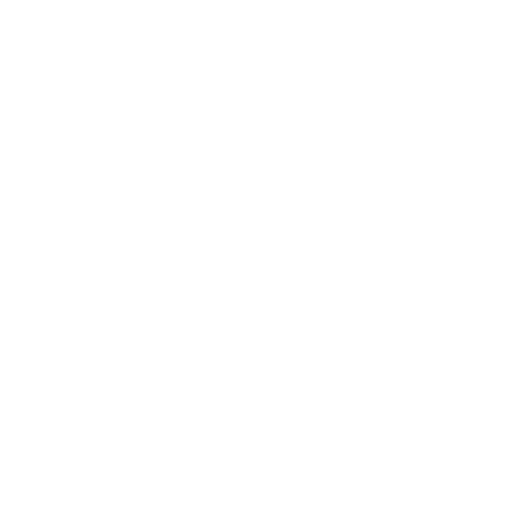
t = 0.00 s
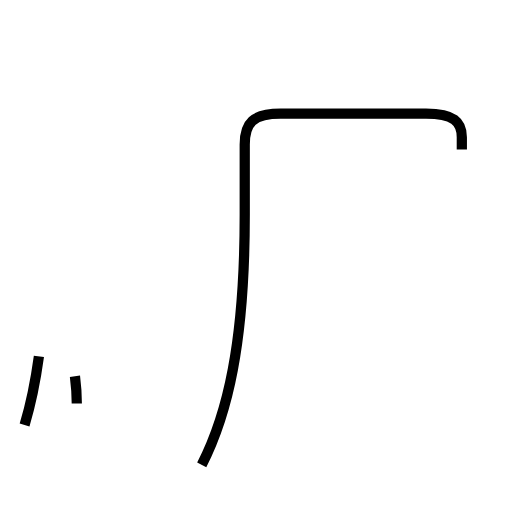
t = 2.01 s
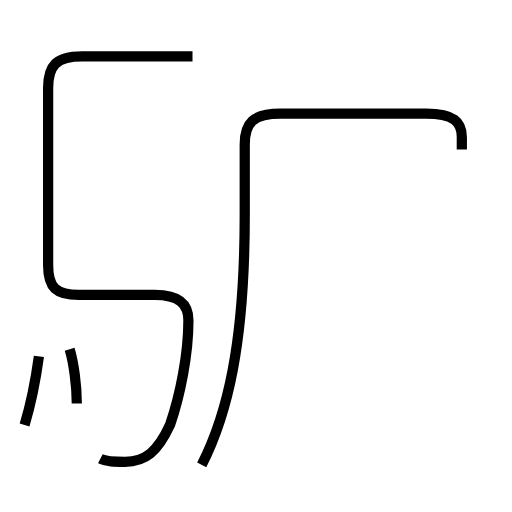
t = 4.17 s
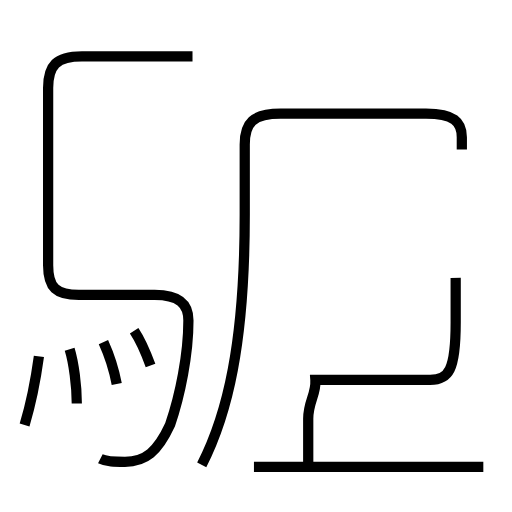
t = 6.01 s
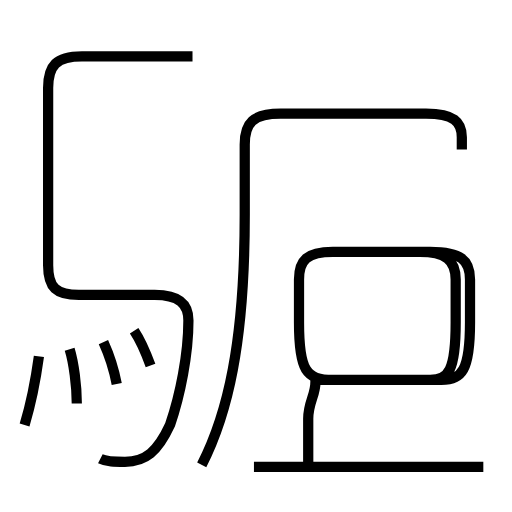
t = 7.87 s
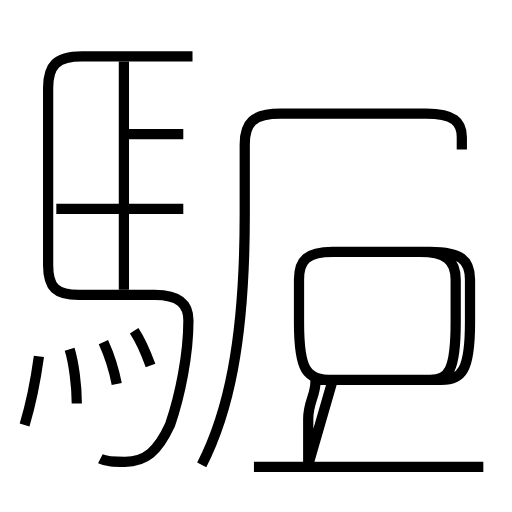
t = 10.00 s

The animated SVG that drew these frames (rendered in a browser with its animation timeline set to each time). Animation: 16 SMIL elements (animate=16); frames cover the first 10.00 s.

<?xml version='1.0' encoding='utf-8'?>
<svg viewBox="0.0 -6.0 50.0 50.0" version="1.1" xmlns="http://www.w3.org/2000/svg"><rect x="-1000" y="-1000" width="2000" height="2000" stroke="white" fill="white" /><g style="fill:none;stroke:#000000;stroke-width:1"><path d="M 19.7 1.4 C 22.2 -3.5 23.9 -10.4 23.9 -23.0 L 23.9 -29.9 C 23.9 -32.0 24.7 -32.9 27.4 -32.9 L 41.6 -32.9 C 44.3 -32.9 45.1 -32.1 45.1 -30.6 L 45.1 -29.4 " transform="translate(0.0 38.0)" stroke-dasharray="57.48499149791023" stroke-dashoffset="57.48499149791023"><animate attributeName="stroke-dashoffset" from="57.48499149791023" to="0" dur="1.7245497449373068s" begin="0s; anim_end.end" fill="freeze" id="anim0" /></path><path d="M 2.4 -2.5 C 3.0 -4.5 3.5 -7.0 3.8 -9.2 " transform="translate(0.0 38.0)" stroke-dasharray="6.851013795025759" stroke-dashoffset="6.851013795025759"><animate attributeName="stroke-dashoffset" from="6.851013795025759" to="0" dur="0.20553041385077275s" begin="anim0.end" fill="freeze" id="anim1" /></path><path d="M 7.5 -4.6 C 7.5 -6.3 7.2 -8.6 6.8 -9.9 " transform="translate(0.0 38.0)" stroke-dasharray="5.361201686364824" stroke-dashoffset="5.361201686364824"><animate attributeName="stroke-dashoffset" from="5.361201686364824" to="0" dur="0.16083605059094472s" begin="anim1.end" fill="freeze" id="anim2" /></path><path d="M 9.8 0.8 C 10.4 1.1 11.2 1.1 12.2 1.1 C 14.2 1.1 15.4 0.1 16.6 -2.5 C 17.6 -5.4 18.4 -9.4 18.4 -12.7 C 18.4 -14.3 17.5 -15.2 15.1 -15.2 L 7.7 -15.2 C 5.5 -15.2 4.7 -15.9 4.7 -18.1 L 4.7 -35.4 C 4.7 -37.6 5.5 -38.5 8.0 -38.5 L 18.8 -38.5 " transform="translate(0.0 38.0)" stroke-dasharray="69.37324045974148" stroke-dashoffset="69.37324045974148"><animate attributeName="stroke-dashoffset" from="69.37324045974148" to="0" dur="2.0811972137922443s" begin="anim2.end" fill="freeze" id="anim3" /></path><path d="M 11.4 -6.5 C 11.1 -8.1 10.6 -9.5 10.1 -10.6 " transform="translate(0.0 38.0)" stroke-dasharray="4.311491759825029" stroke-dashoffset="4.311491759825029"><animate attributeName="stroke-dashoffset" from="4.311491759825029" to="0" dur="0.12934475279475086s" begin="anim3.end" fill="freeze" id="anim4" /></path><path d="M 14.7 -8.3 C 14.3 -9.4 13.7 -10.8 13.1 -11.7 " transform="translate(0.0 38.0)" stroke-dasharray="3.765276495072603" stroke-dashoffset="3.765276495072603"><animate attributeName="stroke-dashoffset" from="3.765276495072603" to="0" dur="0.11295829485217808s" begin="anim4.end" fill="freeze" id="anim5" /></path><path d="M 47.2 1.6 L 24.8 1.6 " transform="translate(0.0 38.0)" stroke-dasharray="22.400000000000002" stroke-dashoffset="22.400000000000002"><animate attributeName="stroke-dashoffset" from="22.400000000000002" to="0" dur="0.672s" begin="anim5.end" fill="freeze" id="anim6" /></path><path d="M 30.1 1.4 L 30.1 -3.1 C 30.1 -4.8 30.9 -5.5 30.8 -6.9 L 42.0 -6.9 C 43.8 -6.9 44.5 -7.8 44.5 -12.5 L 44.5 -16.7 C 44.5 -18.6 43.5 -19.4 41.0 -19.4 L 32.5 -19.4 C 30.0 -19.4 29.2 -18.6 29.2 -16.7 L 29.2 -12.5 C 29.2 -7.8 29.9 -6.9 32.5 -6.9 L 43.1 -6.9 C 45.1 -6.9 45.9 -7.8 45.9 -12.5 L 45.9 -16.7 C 45.9 -18.6 45.0 -19.4 42.0 -19.4 L 32.5 -19.4 C 30.0 -19.4 29.2 -18.6 29.2 -16.7 L 29.2 -12.5 C 29.2 -7.8 29.9 -6.9 32.5 -6.9 Z " transform="translate(0.0 38.0)" stroke-dasharray="123.57818631607384" stroke-dashoffset="123.57818631607384"><animate attributeName="stroke-dashoffset" from="123.57818631607384" to="0" dur="3.707345589482215s" begin="anim6.end" fill="freeze" id="anim7" /></path><path d="M 17.9 -23.6 L 5.5 -23.6 " transform="translate(0.0 38.0)" stroke-dasharray="12.399999999999999" stroke-dashoffset="12.399999999999999"><animate attributeName="stroke-dashoffset" from="12.399999999999999" to="0" dur="0.37199999999999994s" begin="anim7.end" fill="freeze" id="anim8" /></path><path d="M 12.1 -15.7 L 12.1 -38.0 " transform="translate(0.0 38.0)" stroke-dasharray="22.3" stroke-dashoffset="22.3"><animate attributeName="stroke-dashoffset" from="22.3" to="0" dur="0.669s" begin="anim8.end" fill="freeze" id="anim9" /></path><path d="M 17.9 -30.9 L 5.5 -30.9 " transform="translate(0.0 38.0)" stroke-dasharray="12.399999999999999" stroke-dashoffset="12.399999999999999"><animate attributeName="stroke-dashoffset" from="12.399999999999999" to="0" dur="0.37199999999999994s" begin="anim9.end" fill="freeze" id="anim10" /></path><path d="M 43.0 0.8 L 44.5 0.8 L 44.5 -3.1 C 44.5 -4.8 43.8 -5.5 42.0 -5.5 L 30.8 -5.5 C 28.8 -5.5 28.1 -4.8 28.1 -3.1 L 28.1 1.4 " transform="translate(0.0 38.0)" stroke-dasharray="29.347911475686125" stroke-dashoffset="29.347911475686125"><animate attributeName="stroke-dashoffset" from="29.347911475686125" to="0" dur="0.8804373442705837s" begin="anim10.end" fill="freeze" id="anim11" /></path><path d="M 38.9 0.8 L 39.0 -5.5 " transform="translate(0.0 38.0)" stroke-dasharray="6.300793600809345" stroke-dashoffset="6.300793600809345"><animate attributeName="stroke-dashoffset" from="6.300793600809345" to="0" dur="0.18902380802428034s" begin="anim11.end" fill="freeze" id="anim12" /></path><path d="M 43.9 -14.7 L 29.4 -14.7 " transform="translate(0.0 38.0)" stroke-dasharray="14.5" stroke-dashoffset="14.5"><animate attributeName="stroke-dashoffset" from="14.5" to="0" dur="0.435s" begin="anim12.end" fill="freeze" id="anim13" /></path><path d="M 36.5 -10.1 L 36.5 -18.6 " transform="translate(0.0 38.0)" stroke-dasharray="8.500000000000002" stroke-dashoffset="8.500000000000002"><animate attributeName="stroke-dashoffset" from="8.500000000000002" to="0" dur="0.25500000000000006s" begin="anim13.end" fill="freeze" id="anim14" /></path><path d="M 39.2 -19.2 L 32.5 -19.2" transform="translate(0.0 38.0)" stroke-dasharray="6.700000000000003" stroke-dashoffset="6.700000000000003"><animate attributeName="stroke-dashoffset" from="6.700000000000003" to="0" dur="0.20100000000000007s" begin="anim14.end" fill="freeze" id="anim_end" /></path></g></svg>
